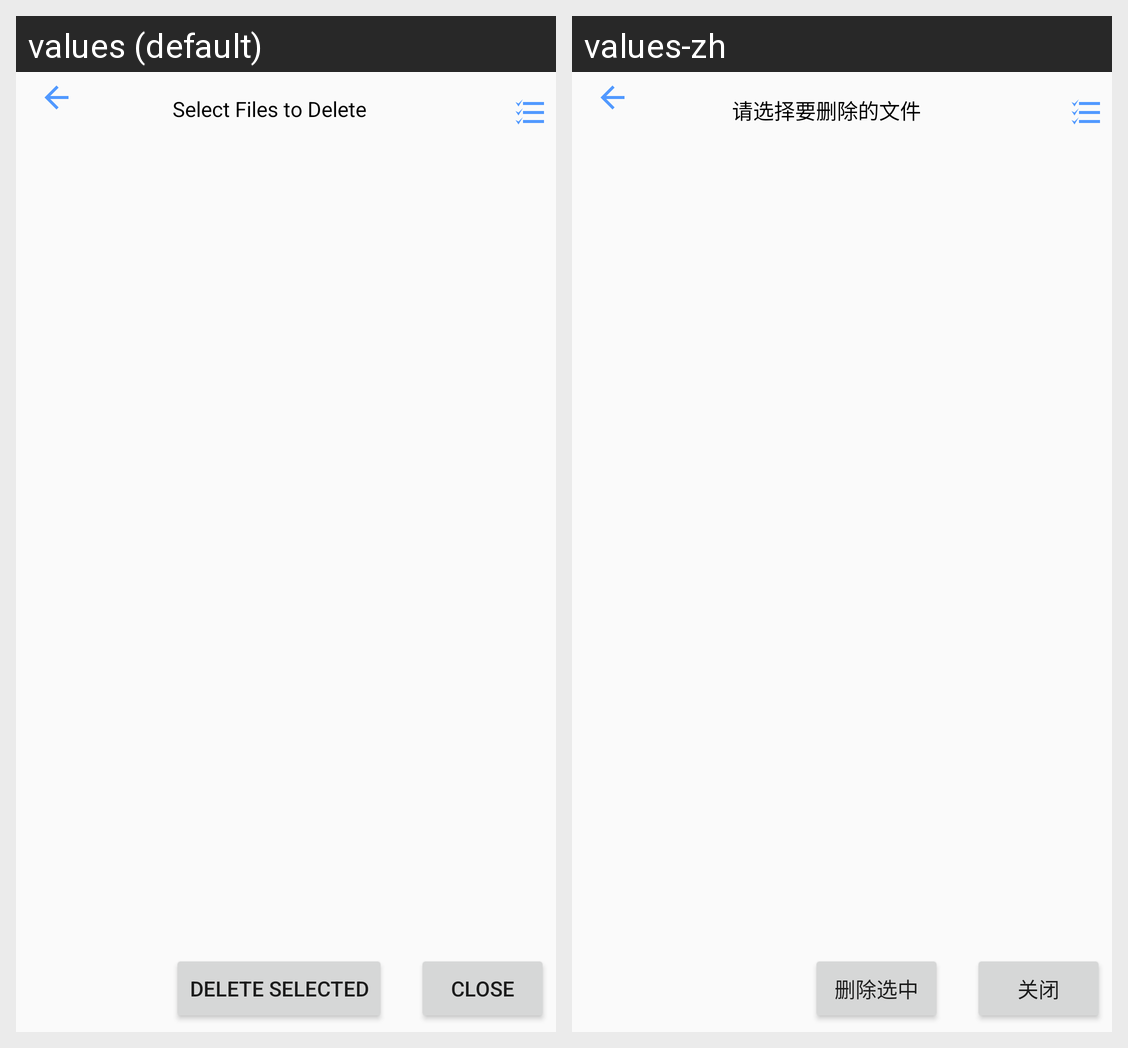

The Android screen above is rendered under two locales of the same app. Produce the string resources it draws, with the default and per-locale values.
Android screen res/layout/activity_play_list_manage.xml rendered under 2 locales, left to right: values (default), values-zh. Device: Nexus 5 (rendered at 1080×1920; each locale shown at half size, 540×960, under a caption strip naming it); theme AppTheme.NoActionBar.DayNight.
Strings drawn on this screen, with the default value and each locale's value (text and hints the layout hard-codes, and strings that could not be matched under every locale, appear in the picture but are not listed):

select_files_to_delete
  values: Select Files to Delete
  values-zh: 请选择要删除的文件

btn_delete_selected
  values: Delete Selected
  values-zh: 删除选中

btn_close
  values: Close
  values-zh: 关闭
